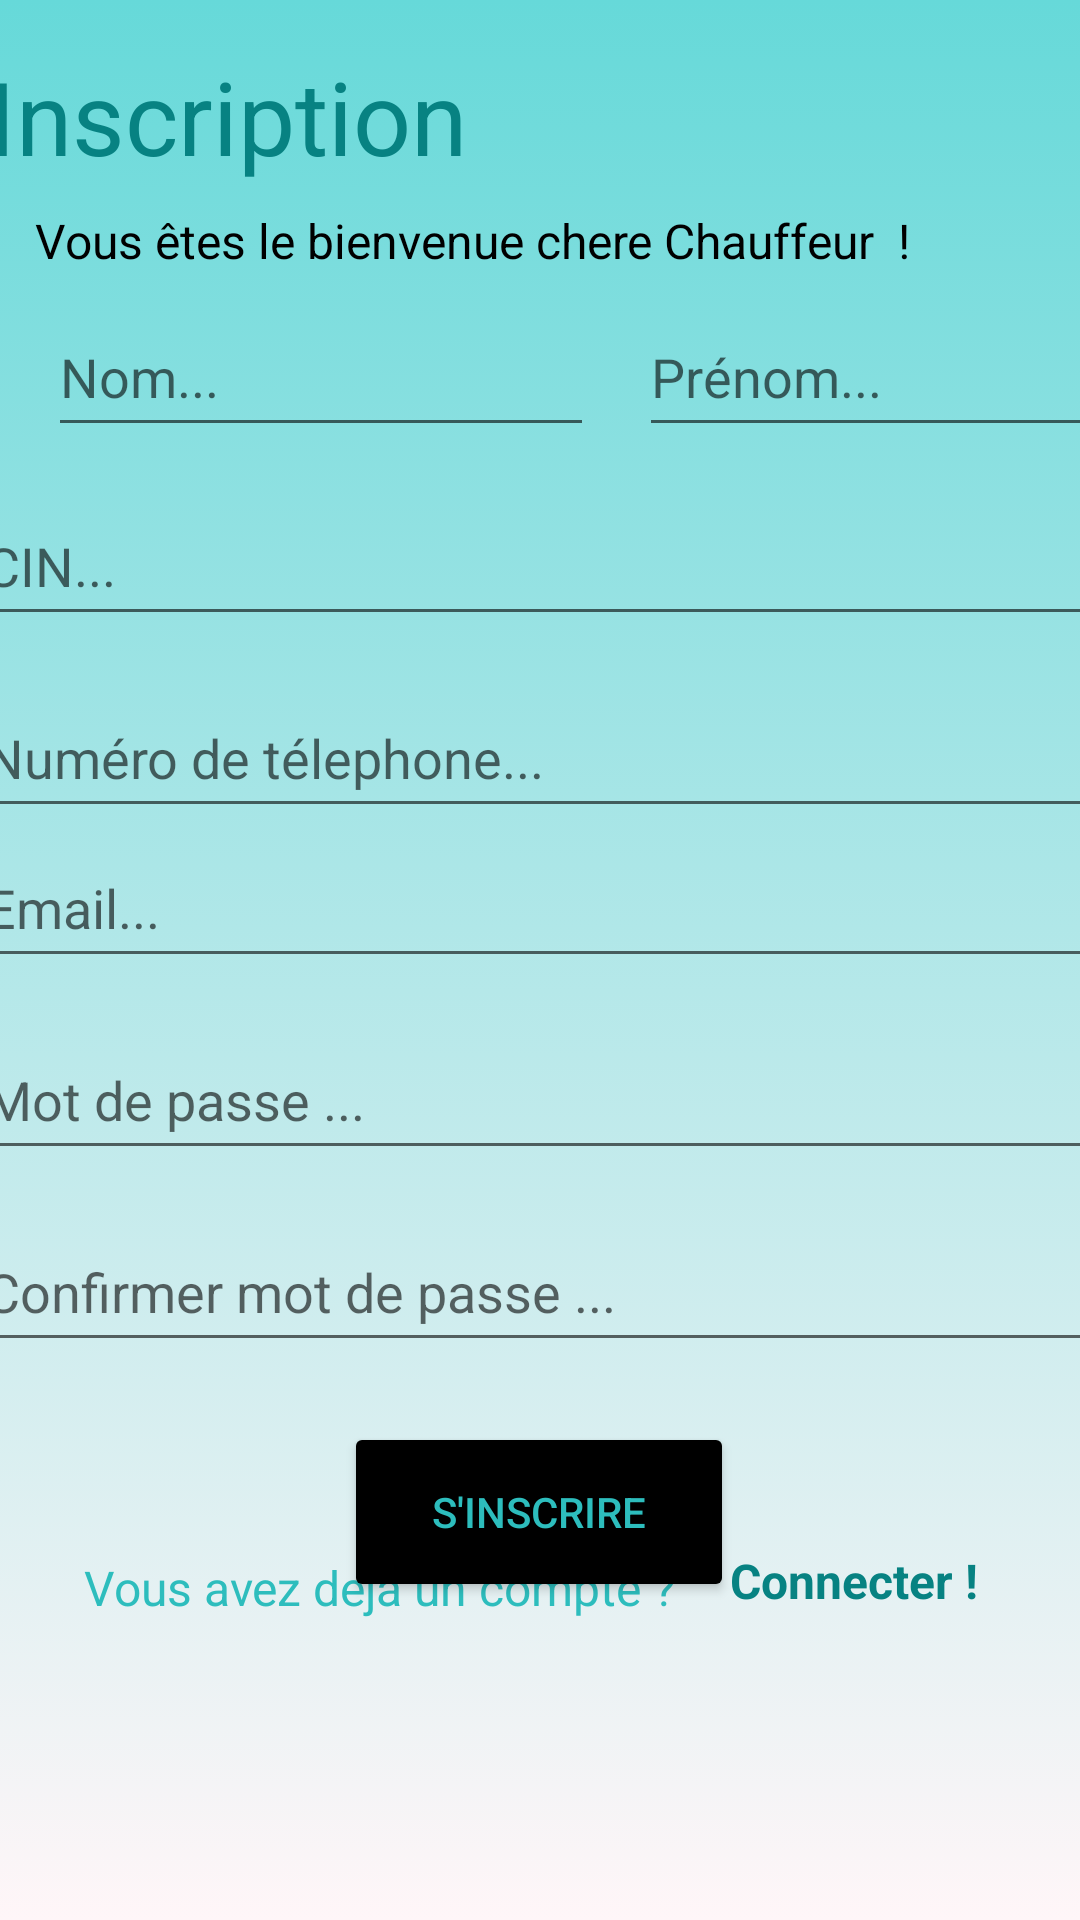

Here is an Android app screen rendered from its layout file. Give the layout XML and the strings, colors and styles it references.
<!-- AndroidManifest.xml: application theme Theme.Blasti -->
<!-- res/layout/activity_inscription_chauffeur.xml -->
<?xml version="1.0" encoding="utf-8"?>
<androidx.constraintlayout.widget.ConstraintLayout xmlns:android="http://schemas.android.com/apk/res/android"
    xmlns:app="http://schemas.android.com/apk/res-auto"
    xmlns:tools="http://schemas.android.com/tools"
    android:layout_width="match_parent"
    android:layout_height="match_parent"
    android:background="@drawable/background_style"
    tools:context=".InscriptionChauffeur">


    <TextView
        android:id="@+id/textInscription"
        android:layout_width="wrap_content"
        android:layout_height="wrap_content"
        android:layout_marginStart="21dp"
        android:layout_marginTop="16dp"
        android:layout_marginEnd="222dp"
        android:text="Inscription "
        android:textColor="@color/colorBigText"
        android:textSize="34sp"
        app:layout_constraintEnd_toEndOf="parent"
        app:layout_constraintStart_toStartOf="parent"
        app:layout_constraintTop_toTopOf="parent" />

    <TextView
        android:id="@+id/textBienv"
        android:layout_width="wrap_content"
        android:layout_height="wrap_content"
        android:layout_marginTop="8dp"
        android:text="Vous êtes le bienvenue chere Chauffeur  ! "
        android:textColor="@color/black"
        android:textSize="16sp"
        app:layout_constraintEnd_toEndOf="parent"
        app:layout_constraintHorizontal_bias="0.181"
        app:layout_constraintStart_toStartOf="parent"
        app:layout_constraintTop_toBottomOf="@+id/textInscription" />

    <Button
        android:id="@+id/button2"
        android:layout_width="130dp"
        android:layout_height="60dp"
        android:layout_marginTop="20dp"
        android:text="S'inscrire"
        app:cornerRadius="12dp"
        app:layout_constraintEnd_toEndOf="parent"
        app:layout_constraintHorizontal_bias="0.498"
        app:layout_constraintStart_toStartOf="parent"
        app:layout_constraintTop_toBottomOf="@+id/editTextTextPersonName8" />


    <TextView
        android:id="@+id/textView4"
        android:layout_width="104dp"
        android:layout_height="28dp"
        android:layout_marginBottom="96dp"
        android:text="Connecter ! "
        android:onClick="goToLogin"
        android:textColor="@color/colorBigText"
        android:textSize="16sp"
        android:textStyle="bold"
        app:layout_constraintBottom_toBottomOf="parent"
        app:layout_constraintEnd_toEndOf="parent"
        app:layout_constraintHorizontal_bias="0.519"
        app:layout_constraintStart_toEndOf="@+id/textView3"
        app:layout_constraintVertical_bias="0.802" />

    <TextView
        android:id="@+id/textView3"
        android:layout_width="wrap_content"
        android:layout_height="wrap_content"
        android:layout_marginStart="28dp"
        android:layout_marginBottom="100dp"
        android:text="Vous avez deja un compte ? "
        android:textSize="16sp"
        app:layout_constraintBottom_toBottomOf="parent"
        app:layout_constraintStart_toStartOf="parent"
        app:layout_constraintVertical_bias="0.741" />

    <EditText
        android:id="@+id/editTextTextPersonName"
        android:layout_width="379dp"
        android:layout_height="50dp"
        android:layout_marginTop="13dp"
        android:ems="10"
        android:hint="CIN..."
        android:inputType="textPersonName"
        app:layout_constraintEnd_toEndOf="parent"
        app:layout_constraintStart_toStartOf="parent"
        app:layout_constraintTop_toBottomOf="@+id/editTextTextPersonName6" />



    <EditText
        android:id="@+id/editTextTextPersonName3"
        android:layout_width="379dp"
        android:layout_height="50dp"
        android:layout_marginTop="14dp"
        android:ems="10"
        android:hint="Numéro de télephone..."
        android:inputType="textPersonName"
        app:layout_constraintEnd_toEndOf="parent"
        app:layout_constraintStart_toStartOf="parent"
        app:layout_constraintTop_toBottomOf="@+id/editTextTextPersonName" />

    <EditText
        android:id="@+id/editTextTextPersonName4"
        android:layout_width="379dp"
        android:layout_height="50dp"
        android:ems="10"
        android:hint="Email..."
        android:inputType="textPersonName"
        app:layout_constraintEnd_toEndOf="parent"
        app:layout_constraintStart_toStartOf="parent"
        app:layout_constraintTop_toBottomOf="@+id/editTextTextPersonName3" />

    <EditText
        android:id="@+id/editTextTextPersonName5"
        android:layout_width="379dp"
        android:layout_height="50dp"
        android:layout_marginTop="14dp"
        android:ems="10"
        android:hint="Mot de passe ..."
        android:inputType="textPassword"
        app:layout_constraintEnd_toEndOf="parent"
        app:layout_constraintStart_toStartOf="parent"
        app:layout_constraintTop_toBottomOf="@+id/editTextTextPersonName4" />

    <EditText
        android:id="@+id/editTextTextPersonName8"
        android:layout_width="379dp"
        android:layout_height="50dp"
        android:layout_marginTop="14dp"
        android:ems="10"
        android:hint="Confirmer mot de passe ..."
        android:inputType="textPassword"
        app:layout_constraintEnd_toEndOf="parent"
        app:layout_constraintStart_toStartOf="parent"
        app:layout_constraintTop_toBottomOf="@+id/editTextTextPersonName5" />

    <EditText
        android:id="@+id/editTextTextPersonName6"
        android:layout_width="182dp"
        android:layout_height="50dp"
        android:layout_marginStart="16dp"
        android:layout_marginTop="8dp"
        android:ems="10"
        android:hint="Nom..."

        android:inputType="textPersonName"
        app:layout_constraintStart_toStartOf="parent"
        app:layout_constraintTop_toBottomOf="@+id/textBienv" />

    <EditText
        android:id="@+id/editTextTextPersonName7"
        android:layout_width="182dp"
        android:layout_height="50dp"
        android:layout_marginStart="15dp"
        android:layout_marginTop="8dp"
        android:layout_marginEnd="16dp"
        android:ems="10"
        android:hint="Prénom..."
        android:inputType="textPersonName"
        app:layout_constraintEnd_toEndOf="parent"
        app:layout_constraintHorizontal_bias="0.0"
        app:layout_constraintStart_toEndOf="@+id/editTextTextPersonName6"
        app:layout_constraintTop_toBottomOf="@+id/textBienv" />

    <androidx.constraintlayout.widget.Guideline
        android:id="@+id/guideline2"
        android:layout_width="wrap_content"
        android:layout_height="wrap_content"
        android:orientation="vertical"
        app:layout_constraintGuide_begin="20dp" />

    <androidx.constraintlayout.widget.Guideline
        android:id="@+id/guideline3"
        android:layout_width="wrap_content"
        android:layout_height="wrap_content"
        android:orientation="vertical"
        app:layout_constraintGuide_begin="0dp" />

    <androidx.constraintlayout.widget.Guideline
        android:id="@+id/guideline4"
        android:layout_width="wrap_content"
        android:layout_height="wrap_content"
        android:orientation="horizontal"
        app:layout_constraintGuide_begin="20dp" />

    <androidx.constraintlayout.widget.Guideline
        android:id="@+id/guideline5"
        android:layout_width="wrap_content"
        android:layout_height="wrap_content"
        android:orientation="vertical"
        app:layout_constraintGuide_begin="20dp" />


</androidx.constraintlayout.widget.ConstraintLayout>
<!-- resources referenced by this layout -->
<resources>
  <color name="black">#FF000000</color>
  <color name="colorBigText">#078282</color>
  <!-- drawable background_style (drawable) -->
  <?xml version="1.0" encoding="utf-8"?>
  <selector xmlns:android="http://schemas.android.com/apk/res/android">
  <item>
      <shape>
          <gradient
              android:angle="90"
              android:startColor="#FFF6F8"
              android:endColor="#66D9D9"
              android:type="linear"/>
      </shape>
  </item>
  </selector>
  <style name="Theme.Blasti" parent="Theme.MaterialComponents.DayNight.NoActionBar">
          
          <item name="colorPrimary">@color/bluebtn</item>
  
          <item name="android:textColor">@color/bluebtn</item>
          <item name="colorPrimaryVariant">@color/colorBigText</item>
          <item name="colorOnPrimary">@color/white</item>
  
          <item name="colorButtonNormal">@color/black</item>
  
          
          <item name="colorSecondary">@color/white</item>
          <item name="colorSecondaryVariant">@color/colorbtnContinuer</item>
          <item name="colorOnSecondary">@color/black</item>
          
          <item name="android:statusBarColor" tools:targetApi="l">?attr/colorPrimaryVariant</item>
          
      </style>
  <color name="bluebtn">#2DBDBD</color>
  <color name="white">#FFFFFFFF</color>
  <color name="colorbtnContinuer">#26D1B2</color>
</resources>
